Run: headless pygame with SDL's dummy video driver; simulated clock (each Clock.tick advances the game by its frame time, no real sleeping); random seed 0; keys injected as events and as key.get_pressed() state; mouse plan: one left click at the window centre at the start of phase 2, then a move to the lower-right quarter at the start of phase 3.
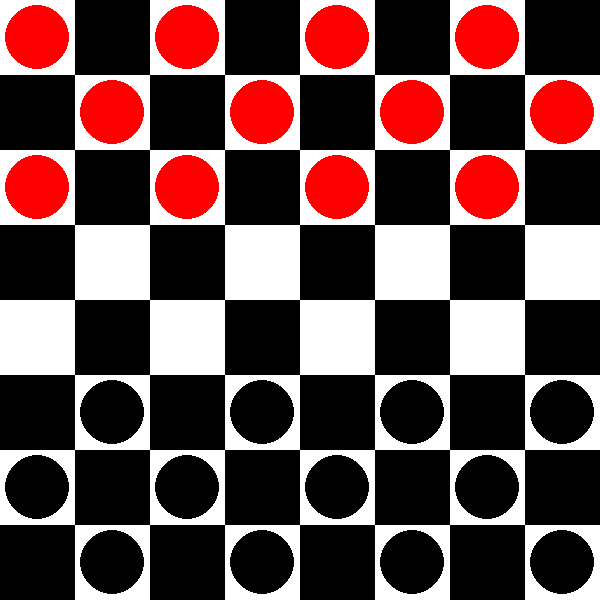
Frame 1 of 4 · flips 1–60 · no input
Frame 2 of 4 · flips 61–180 · clicked the window centre · tapped SPACE, RETURN · held RIGHT (→), D · screen unchanged from frame 1, image omitted
Frame 3 of 4 · flips 181–300 · moved the mouse to the lower-right quarter · held DOWN (↓), S · screen unchanged from frame 2, image omitted
Frame 4 of 4 · flips 301–420 · held LEFT (←), A, UP (↑), W · screen unchanged from frame 3, image omitted

The pygame program that drew these frames:

import pygame
import random

# Initialize Pygame
pygame.init()

# Screen dimensions
width, height = 600, 600
screen = pygame.display.set_mode((width, height))
pygame.display.set_caption("Checkers")

# Colors
white = (255, 255, 255)
black = (0, 0, 0)
red = (255, 0, 0)
green = (0, 255, 0)

# Board size
board_size = 8

# Square size
square_size = width // board_size

# Create an empty board
board = [[None for _ in range(board_size)] for _ in range(board_size)]

# Initialize player pieces (red and black)
def initialize_board():
    for row in range(board_size):
        for col in range(board_size):
            if (row + col) % 2 == 0:
                if row < 3:
                    board[row][col] = 'r'  # Red piece
                elif row > 4:
                    board[row][col] = 'b'  # Black piece

# Function to draw the board
def draw_board():
    for row in range(board_size):
        for col in range(board_size):
            color = white if (row + col) % 2 == 0 else black
            pygame.draw.rect(screen, color, (col * square_size, row * square_size, square_size, square_size))

# Function to draw the pieces
def draw_pieces():
    for row in range(board_size):
        for col in range(board_size):
            if board[row][col] == 'r':
                pygame.draw.circle(screen, red, (col * square_size + square_size // 2, row * square_size + square_size // 2), square_size // 2 - 5)
            elif board[row][col] == 'b':
                pygame.draw.circle(screen, black, (col * square_size + square_size // 2, row * square_size + square_size // 2), square_size // 2 - 5)

# Function to get valid moves for a piece
def get_valid_moves(row, col, color):
    valid_moves = []
    if color == 'r':
        if row > 0:
            # Forward left diagonal
            if col > 0 and board[row - 1][col - 1] is None:
                valid_moves.append((row - 1, col - 1))
                if row > 1 and col > 1 and board[row - 1][col - 1] == 'b' and board[row - 2][col - 2] is None:
                    valid_moves.append((row - 2, col - 2))
            # Forward right diagonal
            if col < board_size - 1 and board[row - 1][col + 1] is None:
                valid_moves.append((row - 1, col + 1))
                if row > 1 and col < board_size - 2 and board[row - 1][col + 1] == 'b' and board[row - 2][col + 2] is None:
                    valid_moves.append((row - 2, col + 2))
    elif color == 'b':
        if row < board_size - 1:
            # Forward left diagonal
            if col > 0 and board[row + 1][col - 1] is None:
                valid_moves.append((row + 1, col - 1))
                if row < board_size - 2 and col > 1 and board[row + 1][col - 1] == 'r' and board[row + 2][col - 2] is None:
                    valid_moves.append((row + 2, col - 2))
            # Forward right diagonal
            if col < board_size - 1 and board[row + 1][col + 1] is None:
                valid_moves.append((row + 1, col + 1))
                if row < board_size - 2 and col < board_size - 2 and board[row + 1][col + 1] == 'r' and board[row + 2][col + 2] is None:
                    valid_moves.append((row + 2, col + 2))
    return valid_moves

# Game loop
running = True
current_player = 'r'  # Red player starts
selected_piece = None

initialize_board()

while running:
    for event in pygame.event.get():
        if event.type == pygame.QUIT:
            running = False

        if event.type == pygame.MOUSEBUTTONDOWN:
            mouse_x, mouse_y = pygame.mouse.get_pos()
            row = mouse_y // square_size
            col = mouse_x // square_size

            if selected_piece is None:
                if board[row][col] == current_player:
                    selected_piece = (row, col)
            else:
                new_row, new_col = row, col
                if (new_row, new_col) in get_valid_moves(selected_piece[0], selected_piece[1], current_player):
                    # Move the piece
                    board[new_row][new_col] = board[selected_piece[0]][selected_piece[1]]
                    board[selected_piece[0]][selected_piece[1]] = None

                    # Check for captures (implement later)

                    current_player = 'b' if current_player == 'r' else 'r'
                selected_piece = None

    draw_board()
    draw_pieces()
    pygame.display.update()

pygame.quit()
